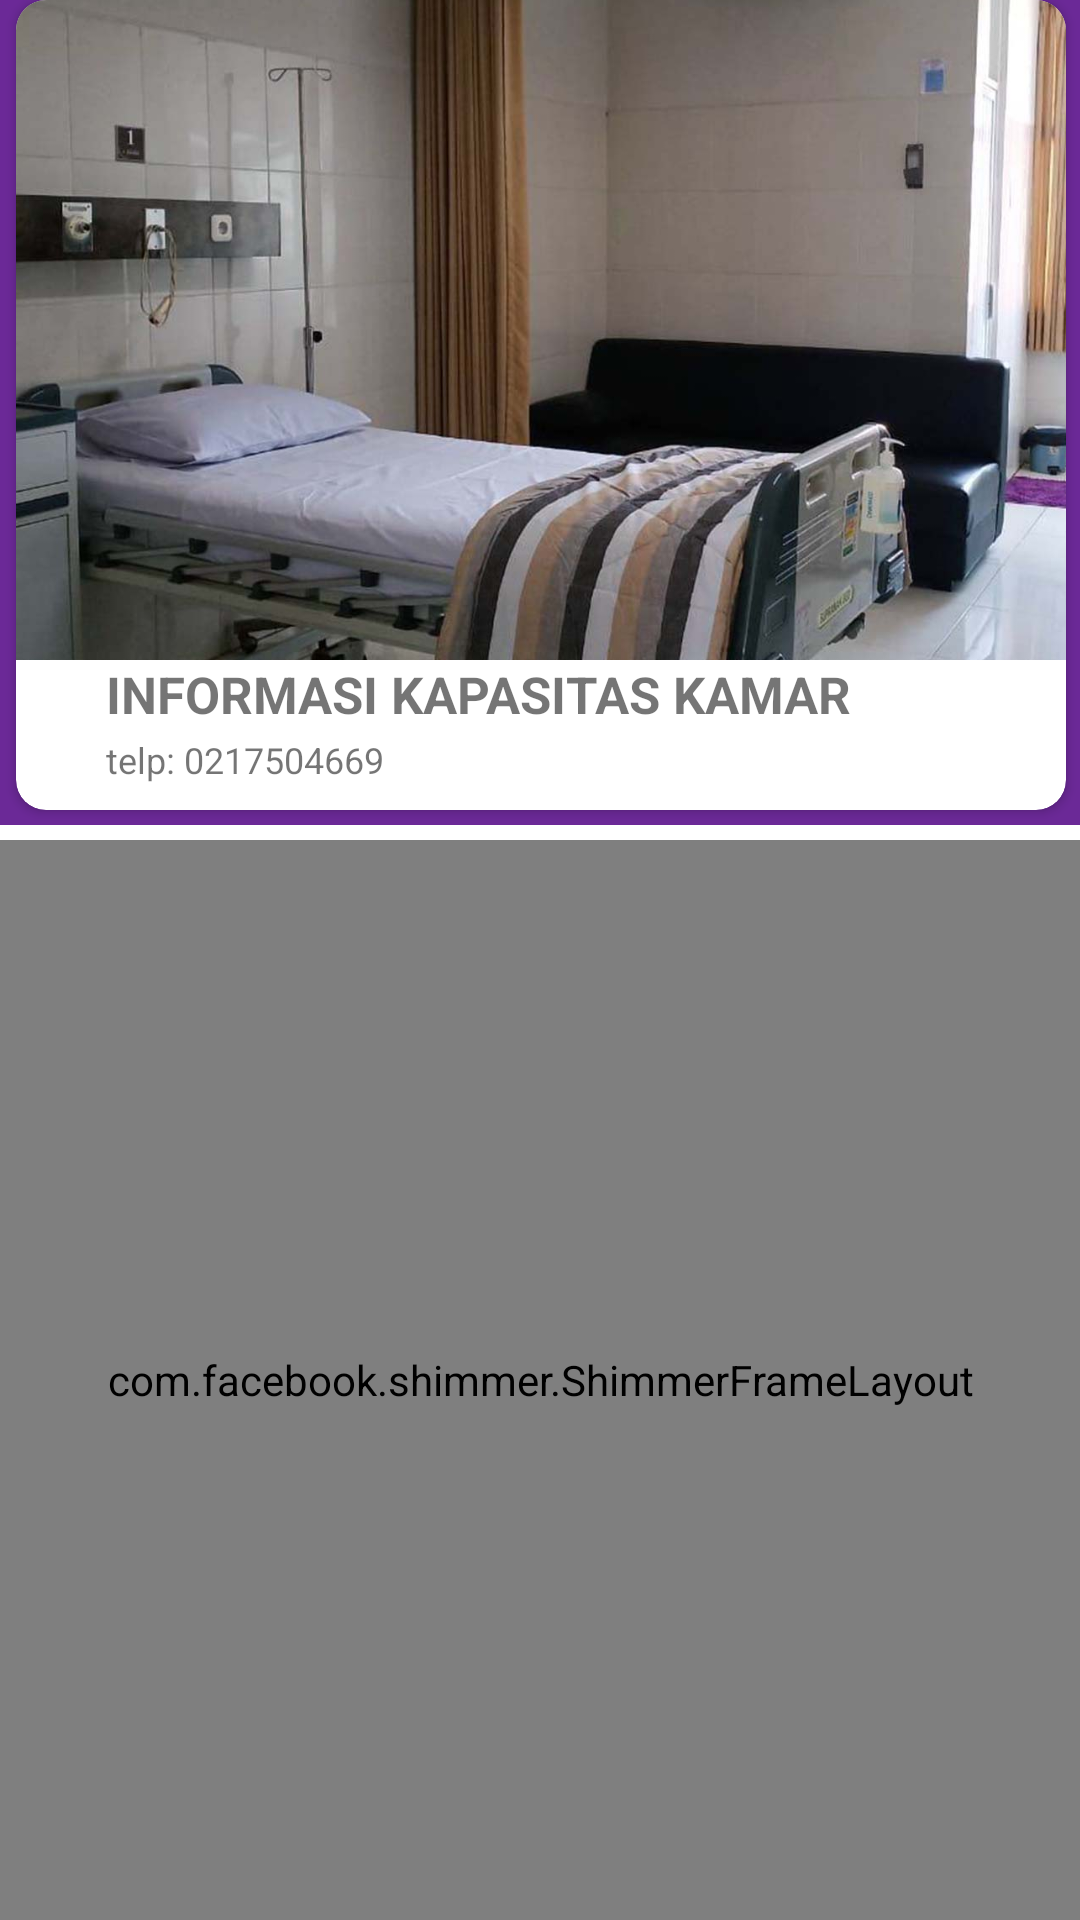

The Android layout XML behind this screen, and the referenced resources:
<!-- AndroidManifest.xml: application theme AppTheme -->
<!-- res/layout/fragment_kamar.xml -->
<?xml version="1.0" encoding="utf-8"?>
<androidx.constraintlayout.widget.ConstraintLayout
    xmlns:android="http://schemas.android.com/apk/res/android"
    xmlns:app="http://schemas.android.com/apk/res-auto"
    xmlns:tools="http://schemas.android.com/tools"
    android:layout_width="match_parent"
    android:layout_height="match_parent"
    tools:context=".kamar">



    
    
    
    
    
    
    
    
    
    
    
    

    <FrameLayout
        android:id="@+id/frameContainer"
        android:layout_width="match_parent"
        android:layout_height="275dp"
        android:background="@color/ungu"
        app:layout_constraintEnd_toEndOf="parent"
        app:layout_constraintHorizontal_bias="0.0"
        app:layout_constraintStart_toStartOf="parent"
        app:layout_constraintTop_toTopOf="parent" />

    <androidx.cardview.widget.CardView
        android:id="@+id/cardView"
        android:layout_width="350dp"
        android:layout_height="270dp"
        android:layout_marginHorizontal="30dp"
        app:cardCornerRadius="10dp"
        app:layout_constraintEnd_toEndOf="parent"
        app:layout_constraintHorizontal_bias="0.497"
        app:layout_constraintStart_toStartOf="parent">

        <ImageView
            android:layout_width="match_parent"
            android:layout_height="match_parent"
            android:layout_marginBottom="50dp"
            android:scaleType="centerCrop"
            app:srcCompat="@drawable/kamar_rs" />

        <TextView
            android:layout_width="match_parent"
            android:layout_height="25dp"
            android:layout_marginTop="220dp"
            android:paddingHorizontal="30dp"
            android:text="INFORMASI KAPASITAS KAMAR"
            android:textSize="17dp"
            android:textStyle="bold" />

        <TextView
            android:layout_width="match_parent"
            android:layout_height="25dp"
            android:layout_marginTop="245dp"
            android:paddingHorizontal="30dp"
            android:text="telp: 0217504669"
            android:textSize="12dp" />

    </androidx.cardview.widget.CardView>
    <com.facebook.shimmer.ShimmerFrameLayout
        android:id="@+id/shimmer_layout"
        android:layout_width="match_parent"
        android:layout_height="0dp"
        android:layout_marginTop="5dp"
        app:layout_constraintBottom_toBottomOf="parent"
        app:layout_constraintEnd_toEndOf="parent"
        app:layout_constraintHorizontal_bias="0.0"
        app:layout_constraintStart_toStartOf="parent"
        app:layout_constraintTop_toBottomOf="@id/frameContainer"
        app:layout_constraintVertical_bias="0.0"
        tools:visibility="visible">

        <GridLayout
            android:layout_width="wrap_content"
            android:layout_height="wrap_content"
            android:layout_gravity="center"
            android:columnCount="2"
            android:orientation="horizontal"
            android:rowCount="6">

            <include
                layout="@layout/shimmer_card_view"
                android:layout_margin="15dp"
                android:layout_marginRight="20dp"/>
            <include
                layout="@layout/shimmer_card_view"
                android:layout_margin="15dp" />
            <include
                layout="@layout/shimmer_card_view"
                android:layout_margin="15dp" />
            <include
                layout="@layout/shimmer_card_view"
                android:layout_margin="17dp" />

            <include
                layout="@layout/shimmer_card_view"
                android:layout_margin="9dp" />

            <include
                layout="@layout/shimmer_card_view"
                android:layout_margin="9dp" />

        </GridLayout>

    </com.facebook.shimmer.ShimmerFrameLayout>


    <androidx.recyclerview.widget.RecyclerView
        android:id="@+id/recyclerView"
        android:layout_width="match_parent"
        android:layout_height="0dp"
        android:visibility="visible"
        app:layout_constraintBottom_toBottomOf="parent"
        app:layout_constraintEnd_toEndOf="parent"
        app:layout_constraintHorizontal_bias="0.0"
        app:layout_constraintStart_toStartOf="parent"
        app:layout_constraintTop_toBottomOf="@id/frameContainer"
        app:layout_constraintVertical_bias="0.0"
        tools:listitem="@layout/list_card_view" />
</androidx.constraintlayout.widget.ConstraintLayout>
<!-- res/layout/shimmer_card_view.xml (included above) -->
<?xml version="1.0" encoding="utf-8"?>
<com.facebook.shimmer.ShimmerFrameLayout
    xmlns:android="http://schemas.android.com/apk/res/android"
    xmlns:app="http://schemas.android.com/apk/res-auto"
    android:layout_width="wrap_content"
    android:layout_height="wrap_content"
    android:layout_margin="20dp"
    android:background="@color/black"
    app:shimmer_auto_start="true"
    app:shimmer_base_color="#F2F2F2"
    app:shimmer_highlight_color="#FFFFFF"
    app:shimmer_intensity="0.7"
    app:shimmer_dropoff="0.5">

<androidx.constraintlayout.widget.ConstraintLayout
android:layout_width="140dp"
android:layout_height="match_parent"
android:padding="5dp">

<ImageView
    android:id="@+id/gambarCard"
    android:layout_width="match_parent"
    android:layout_height="100dp"
    android:background="@color/shimmer_base"
    app:layout_constraintTop_toTopOf="parent" />

<TextView
    android:id="@+id/jeniskamar"
    android:layout_width="match_parent"
    android:layout_height="wrap_content"
    android:layout_marginTop="2dp"
    android:background="@color/shimmer_base"
    android:textAlignment="center"
    android:textSize="17sp"
    android:textStyle="bold"
    app:layout_constraintEnd_toEndOf="parent"
    app:layout_constraintStart_toStartOf="parent"
    app:layout_constraintTop_toBottomOf="@id/gambarCard" />


<TextView
    android:id="@+id/emptyRoom"
    android:layout_width="match_parent"
    android:layout_height="wrap_content"
    android:layout_marginTop="2dp"
    android:background="@color/shimmer_base"
    android:paddingVertical="2dp"
    android:textAlignment="center"
    android:textColor="@color/black"
    android:textSize="13sp"
    android:textStyle="bold"
    app:layout_constraintEnd_toEndOf="parent"
    app:layout_constraintStart_toStartOf="parent"
    app:layout_constraintTop_toBottomOf="@id/jeniskamar" />


<TextView
    android:id="@+id/tempatTidur"
    android:layout_width="match_parent"
    android:layout_height="wrap_content"
    android:layout_marginTop="2dp"
    android:background="@color/shimmer_base"
    android:paddingVertical="2dp"
    android:textAlignment="center"
    android:textColor="@color/black"
    android:textSize="13sp"
    android:textStyle="bold"
    app:layout_constraintEnd_toEndOf="parent"
    app:layout_constraintStart_toStartOf="parent"
    app:layout_constraintTop_toBottomOf="@id/emptyRoom" />

</androidx.constraintlayout.widget.ConstraintLayout>
    </com.facebook.shimmer.ShimmerFrameLayout>
<!-- res/layout/list_card_view.xml (included above) -->
<?xml version="1.0" encoding="utf-8"?>
<androidx.cardview.widget.CardView
    xmlns:android="http://schemas.android.com/apk/res/android"
    xmlns:app="http://schemas.android.com/apk/res-auto"
    xmlns:tools="http://schemas.android.com/tools"
    android:layout_width="wrap_content"
    android:layout_height="wrap_content"
    android:padding="2dp"
    android:layout_margin="4dp"
    android:background="@color/lavender"
    app:cardCornerRadius="10dp"
    app:cardElevation="2dp">

    <androidx.constraintlayout.widget.ConstraintLayout
        android:layout_width="140dp"
        android:layout_height="match_parent"
        android:background="@color/bg"
        android:padding="5dp">

        <ImageView
            android:id="@+id/gambarCard"
            android:layout_width="match_parent"
            android:layout_height="100dp"
            app:srcCompat="@drawable/kamar_rs"
            app:layout_constraintTop_toTopOf="parent" />

        
        <TextView
            android:id="@+id/jeniskamar"
            android:layout_width="wrap_content"
            android:layout_height="wrap_content"
            android:text="ICU"
            android:textAlignment="center"
            android:textColor="@color/black"
            android:textSize="17sp"
            android:textStyle="bold"
            app:layout_constraintEnd_toEndOf="parent"
            app:layout_constraintStart_toStartOf="parent"
            app:layout_constraintTop_toBottomOf="@id/gambarCard" />

        
        <TextView
            android:id="@+id/emptyRoom"
            android:layout_width="match_parent"
            android:layout_height="wrap_content"
            android:layout_marginTop="2dp"
            android:background="@drawable/rounded_ketersediaan_kamar"
            android:paddingVertical="2dp"
            android:text="Kosong : 3"
            android:textAlignment="center"
            android:textColor="@color/white"
            android:textSize="13sp"
            android:textStyle="bold"
            app:layout_constraintEnd_toEndOf="parent"
            app:layout_constraintStart_toStartOf="parent"
            app:layout_constraintTop_toBottomOf="@id/jeniskamar" />

        
        <TextView
            android:id="@+id/tempatTidur"
            android:layout_width="match_parent"
            android:layout_height="wrap_content"
            android:layout_marginTop="2dp"
            android:background="@drawable/rounded_kamar_terpakai"
            android:paddingVertical="2dp"
            android:text="Tempat Tidur : 6"
            android:textAlignment="center"
            android:textColor="@color/white"
            android:textSize="13sp"
            android:textStyle="bold"
            app:layout_constraintEnd_toEndOf="parent"
            app:layout_constraintStart_toStartOf="parent"
            app:layout_constraintTop_toBottomOf="@id/emptyRoom" />

    </androidx.constraintlayout.widget.ConstraintLayout>

</androidx.cardview.widget.CardView>
<!-- resources referenced by this layout -->
<resources>
  <color name="bg">#eee</color>
  <color name="black">#FF000000</color>
  <color name="lavender">#A592FF</color>
  <color name="shimmer_base">#F2F2F2</color>
  <color name="ungu">#6B2997</color>
  <color name="white">#FFFFFFFF</color>
  <!-- drawable kamar_rs: jpg bitmap (drawable, 89597 bytes) -->
  <!-- drawable rounded_kamar_terpakai (drawable) -->
  <?xml version="1.0" encoding="utf-8"?>
  <shape xmlns:android="http://schemas.android.com/apk/res/android">
      <corners android:radius="5dp" /> 
      <solid android:color="@color/hijau"/> 
  </shape>
  <!-- drawable rounded_ketersediaan_kamar (drawable) -->
  <?xml version="1.0" encoding="utf-8"?>
  <shape xmlns:android="http://schemas.android.com/apk/res/android">
      <corners android:radius="5dp" /> 
      <solid android:color="@color/biru"/> 
  </shape>
  <style name="AppTheme" parent="Theme.MaterialComponents.Light.NoActionBar">
          <item name="colorPrimary">@color/colorPrimary</item>
          <item name="colorPrimaryDark">@color/colorPrimaryDark</item>
          <item name="colorAccent">@color/colorAccent</item>
      </style>
  <color name="hijau">#91C872</color>
  <color name="biru">#517597</color>
  <color name="colorPrimary">#FFFFFFFF</color>
  <color name="colorPrimaryDark">#FFFFFFFF</color>
  <color name="colorAccent">#FFFFFFFF</color>
</resources>
